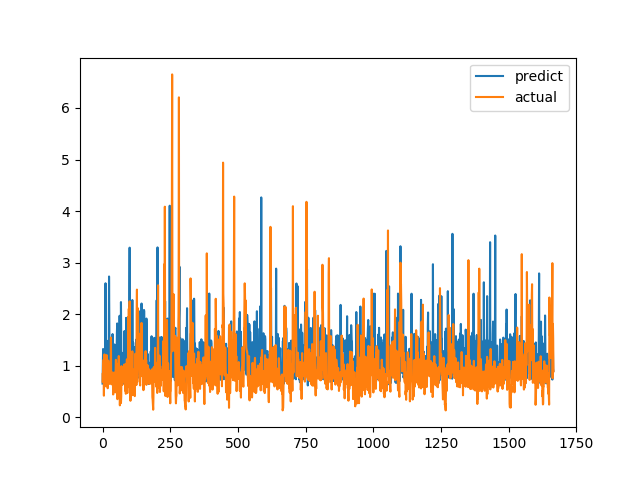

The file beside this chart, header and first rows:
predict, actual
0.653, 0.6915
0.9835, 0.8558
1.324, 0.7094
0.8153, 1.015
1.191, 1.116
0.9739, 0.4183
1.092, 1.002
0.7479, 1.219
1.234, 1.143
0.9102, 0.6528
1.327, 0.6747
2.599, 0.601
1.038, 0.6695
1.21, 0.6538
1.236, 0.7814
0.879, 1.206
1.484, 0.8469
1.465, 0.8286
1.103, 0.6482
1.183, 0.5624
1.109, 0.7183
1.183, 1.1
0.8184, 0.9542
1.265, 0.729
2.731, 0.6694
1.653, 0.8631
0.9475, 0.6465
1.144, 0.8223
1.023, 0.9236
1.16, 0.8301
0.6797, 1.067
0.8649, 1.546
0.7745, 0.6827
0.7621, 0.6386
1.194, 0.6464
0.9681, 0.6881
1.372, 0.7274
1.614, 0.65
0.8753, 0.8694
1.069, 0.4409
0.832, 0.4519
0.854, 0.7575
1.214, 0.4952
0.8448, 0.6851
1.412, 0.7244
0.6935, 0.8654
1.155, 0.74
0.9005, 0.8071
1.111, 0.8204
1.196, 1.114
0.9128, 1.109
1.003, 0.4751
1.234, 1.039
1.631, 0.9458
1.82, 0.7878
1.109, 0.3505
0.9475, 0.9368
1.244, 0.9868
0.7234, 0.647
1.055, 1.03
... 1,606 more rows
